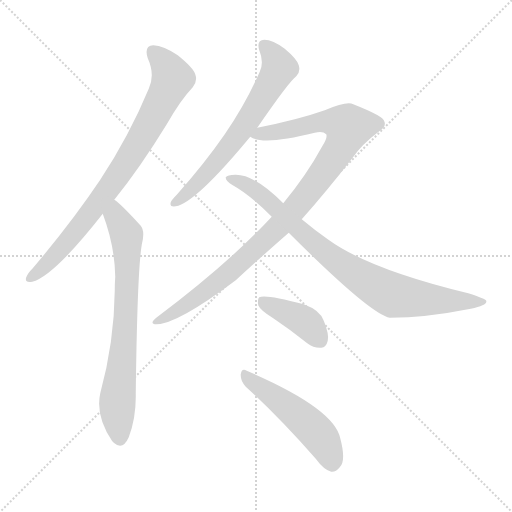
t = 0.00 s
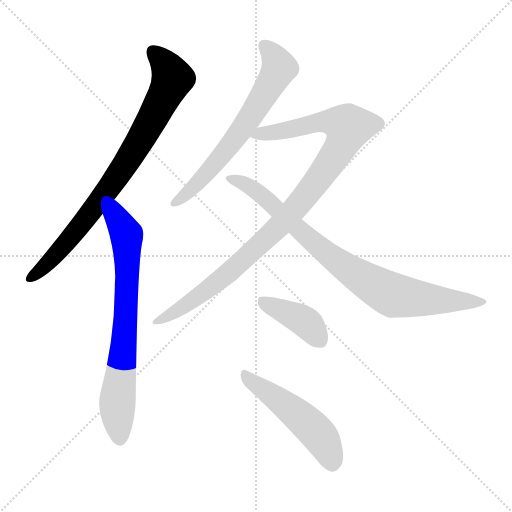
t = 1.24 s
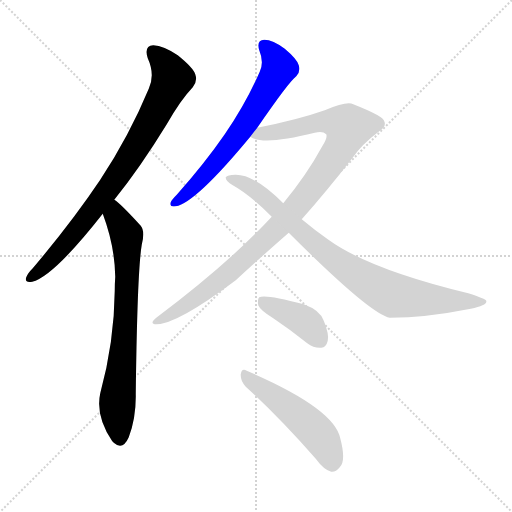
t = 2.47 s
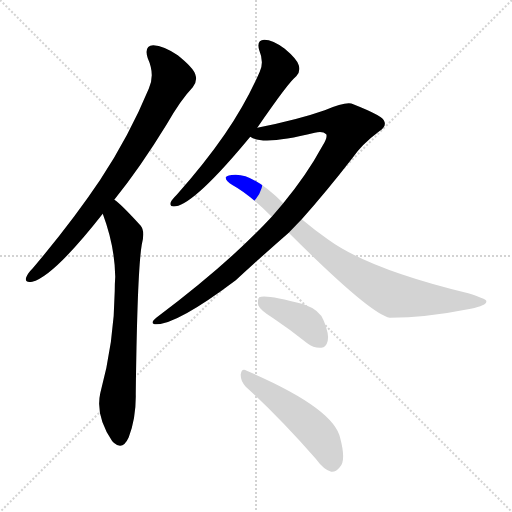
t = 3.71 s
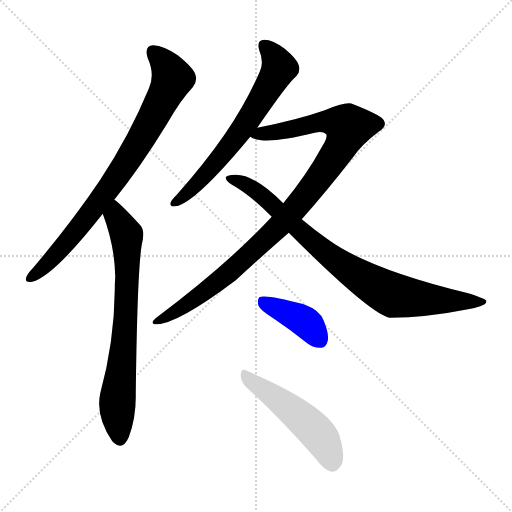
t = 4.94 s
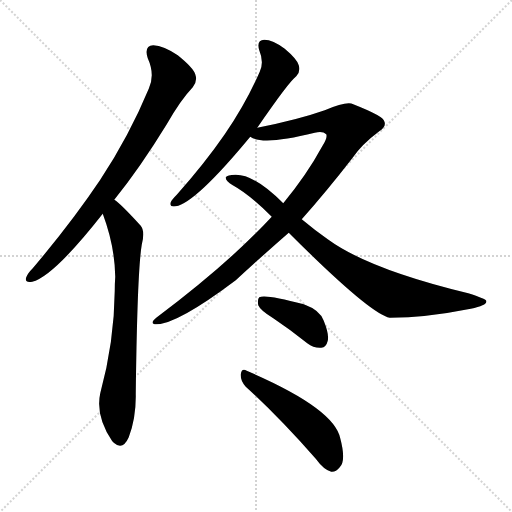
t = 6.18 s

The animated SVG that drew these frames (rendered in a browser with its animation timeline set to each time). Animation: 7 CSS @keyframes rules; one cycle of 6.18 s.

<svg version="1.1" viewBox="0 0 1024 1024" xmlns="http://www.w3.org/2000/svg">
  <g stroke="lightgray" stroke-dasharray="1,1" stroke-width="1" transform="scale(4, 4)">
    <line x1="0" y1="0" x2="256" y2="256"></line>
    <line x1="256" y1="0" x2="0" y2="256"></line>
    <line x1="128" y1="0" x2="128" y2="256"></line>
    <line x1="0" y1="128" x2="256" y2="128"></line>
  </g>
<g transform="scale(1, -1) translate(0, -900)">
   <style type="text/css">
    @keyframes keyframes0 {
      from {
       stroke: blue;
       stroke-dashoffset: 809;
       stroke-width: 128;
       }
       72% {
       animation-timing-function: step-end;
       stroke: blue;
       stroke-dashoffset: 0;
       stroke-width: 128;
       }
       to {
       stroke: black;
       stroke-width: 1024;
       }
       }
       #make-me-a-hanzi-animation-0 {
         animation: keyframes0 0.908366s both;
         animation-delay: 0.000000s;
         animation-timing-function: linear;
       }
    @keyframes keyframes1 {
      from {
       stroke: blue;
       stroke-dashoffset: 729;
       stroke-width: 128;
       }
       70% {
       animation-timing-function: step-end;
       stroke: blue;
       stroke-dashoffset: 0;
       stroke-width: 128;
       }
       to {
       stroke: black;
       stroke-width: 1024;
       }
       }
       #make-me-a-hanzi-animation-1 {
         animation: keyframes1 0.843262s both;
         animation-delay: 0.908366s;
         animation-timing-function: linear;
       }
    @keyframes keyframes2 {
      from {
       stroke: blue;
       stroke-dashoffset: 653;
       stroke-width: 128;
       }
       68% {
       animation-timing-function: step-end;
       stroke: blue;
       stroke-dashoffset: 0;
       stroke-width: 128;
       }
       to {
       stroke: black;
       stroke-width: 1024;
       }
       }
       #make-me-a-hanzi-animation-2 {
         animation: keyframes2 0.781413s both;
         animation-delay: 1.751628s;
         animation-timing-function: linear;
       }
    @keyframes keyframes3 {
      from {
       stroke: blue;
       stroke-dashoffset: 1002;
       stroke-width: 128;
       }
       77% {
       animation-timing-function: step-end;
       stroke: blue;
       stroke-dashoffset: 0;
       stroke-width: 128;
       }
       to {
       stroke: black;
       stroke-width: 1024;
       }
       }
       #make-me-a-hanzi-animation-3 {
         animation: keyframes3 1.065430s both;
         animation-delay: 2.533040s;
         animation-timing-function: linear;
       }
    @keyframes keyframes4 {
      from {
       stroke: blue;
       stroke-dashoffset: 844;
       stroke-width: 128;
       }
       73% {
       animation-timing-function: step-end;
       stroke: blue;
       stroke-dashoffset: 0;
       stroke-width: 128;
       }
       to {
       stroke: black;
       stroke-width: 1024;
       }
       }
       #make-me-a-hanzi-animation-4 {
         animation: keyframes4 0.936849s both;
         animation-delay: 3.598470s;
         animation-timing-function: linear;
       }
    @keyframes keyframes5 {
      from {
       stroke: blue;
       stroke-dashoffset: 401;
       stroke-width: 128;
       }
       57% {
       animation-timing-function: step-end;
       stroke: blue;
       stroke-dashoffset: 0;
       stroke-width: 128;
       }
       to {
       stroke: black;
       stroke-width: 1024;
       }
       }
       #make-me-a-hanzi-animation-5 {
         animation: keyframes5 0.576335s both;
         animation-delay: 4.535319s;
         animation-timing-function: linear;
       }
    @keyframes keyframes6 {
      from {
       stroke: blue;
       stroke-dashoffset: 506;
       stroke-width: 128;
       }
       62% {
       animation-timing-function: step-end;
       stroke: blue;
       stroke-dashoffset: 0;
       stroke-width: 128;
       }
       to {
       stroke: black;
       stroke-width: 1024;
       }
       }
       #make-me-a-hanzi-animation-6 {
         animation: keyframes6 0.661784s both;
         animation-delay: 5.111654s;
         animation-timing-function: linear;
       }
</style>
<path d="M 228.5 500.5 Q 279.5 563.5 333.5 651.5 Q 361.5 700.5 385.5 725.5 Q 395.5 737.5 390.5 751.5 Q 386.5 764.5 355.5 789.5 Q 327.5 808.5 306.5 809.5 Q 287.5 808.5 295.5 783.5 Q 310.5 750.5 297.5 722.5 Q 258.5 628.5 200.5 540.5 Q 143.5 455.5 65.5 363.5 Q 55.5 353.5 52.5 345.5 Q 48.5 333.5 64.5 336.5 Q 106.5 346.5 205.5 472.5 L 228.5 500.5 Z" fill="lightgray"></path> 
<path d="M 205.5 472.5 Q 229.5 408.5 230.5 346.5 Q 229.5 333.5 229.5 318.5 Q 228.5 216.5 200.5 113.5 Q 190.5 68.5 224.5 17.5 Q 225.5 17.5 227.5 14.5 Q 245.5 -1.5 257.5 25.5 Q 272.5 65.5 271.5 112.5 Q 274.5 356.5 283.5 410.5 Q 290.5 437.5 281.5 448.5 Q 239.5 494.5 228.5 500.5 C 205.5 519.5 195.5 500.5 205.5 472.5 Z" fill="lightgray"></path> 
<path d="M 514.5 644.5 Q 578.5 737.5 592.5 747.5 Q 601.5 756.5 597.5 769.5 Q 594.5 781.5 569.5 802.5 Q 545.5 820.5 528.5 820.5 Q 512.5 819.5 518.5 799.5 Q 528.5 775.5 519.5 756.5 Q 491.5 692.5 449.5 631.5 Q 409.5 573.5 353.5 510.5 Q 343.5 500.5 341.5 495.5 Q 338.5 485.5 351.5 487.5 Q 390.5 493.5 500.5 626.5 L 514.5 644.5 Z" fill="lightgray"></path> 
<path d="M 603.5 461.5 Q 652.5 516.5 704.5 583.5 Q 723.5 611.5 758.5 637.5 Q 773.5 647.5 768.5 657.5 Q 767.5 667.5 706.5 691.5 Q 694.5 698.5 649.5 679.5 Q 595.5 660.5 514.5 644.5 C 485.5 638.5 471.5 635.5 500.5 626.5 Q 525.5 608.5 629.5 634.5 Q 645.5 638.5 652.5 631.5 Q 655.5 624.5 644.5 607.5 Q 613.5 550.5 566.5 493.5 L 543.5 466.5 Q 456.5 372.5 312.5 264.5 Q 297.5 252.5 312.5 251.5 Q 354.5 251.5 471.5 339.5 Q 523.5 387.5 577.5 434.5 L 603.5 461.5 Z" fill="lightgray"></path> 
<path d="M 577.5 434.5 Q 740.5 271.5 779.5 264.5 Q 851.5 264.5 941.5 282.5 Q 975.5 289.5 972.5 298.5 Q 971.5 302.5 936.5 313.5 Q 737.5 361.5 655.5 421.5 Q 628.5 440.5 603.5 461.5 L 566.5 493.5 Q 508.5 551.5 470.5 550.5 Q 454.5 550.5 451.5 545.5 Q 450.5 538.5 465.5 529.5 Q 498.5 511.5 543.5 466.5 L 577.5 434.5 Z" fill="lightgray"></path> 
<path d="M 546.5 263.5 Q 579.5 241.5 614.5 213.5 Q 627.5 203.5 642.5 204.5 Q 652.5 205.5 655.5 218.5 Q 658.5 231.5 647.5 258.5 Q 640.5 279.5 607.5 291.5 Q 529.5 312.5 518.5 305.5 Q 514.5 301.5 516.5 289.5 Q 520.5 279.5 546.5 263.5 Z" fill="lightgray"></path> 
<path d="M 491.5 126.5 Q 555.5 68.5 631.5 -17.5 Q 647.5 -39.5 662.5 -43.5 Q 671.5 -44.5 679.5 -34.5 Q 692.5 -21.5 680.5 23.5 Q 668.5 83.5 493.5 158.5 Q 483.5 164.5 481.5 151.5 Q 480.5 138.5 491.5 126.5 Z" fill="lightgray"></path> 
      <clipPath id="make-me-a-hanzi-clip-0">
      <path d="M 228.5 500.5 Q 279.5 563.5 333.5 651.5 Q 361.5 700.5 385.5 725.5 Q 395.5 737.5 390.5 751.5 Q 386.5 764.5 355.5 789.5 Q 327.5 808.5 306.5 809.5 Q 287.5 808.5 295.5 783.5 Q 310.5 750.5 297.5 722.5 Q 258.5 628.5 200.5 540.5 Q 143.5 455.5 65.5 363.5 Q 55.5 353.5 52.5 345.5 Q 48.5 333.5 64.5 336.5 Q 106.5 346.5 205.5 472.5 L 228.5 500.5 Z" fill="lightgray"></path>
      </clipPath>
      <path clip-path="url(#make-me-a-hanzi-clip-0)" d="M 307.5 793.5 L 334.5 764.5 L 343.5 740.5 L 320.5 691.5 L 247.5 565.5 L 182.5 475.5 L 109.5 387.5 L 62.5 345.5 " fill="none" id="make-me-a-hanzi-animation-0" stroke-dasharray="681 1362" stroke-linecap="round"></path>

      <clipPath id="make-me-a-hanzi-clip-1">
      <path d="M 205.5 472.5 Q 229.5 408.5 230.5 346.5 Q 229.5 333.5 229.5 318.5 Q 228.5 216.5 200.5 113.5 Q 190.5 68.5 224.5 17.5 Q 225.5 17.5 227.5 14.5 Q 245.5 -1.5 257.5 25.5 Q 272.5 65.5 271.5 112.5 Q 274.5 356.5 283.5 410.5 Q 290.5 437.5 281.5 448.5 Q 239.5 494.5 228.5 500.5 C 205.5 519.5 195.5 500.5 205.5 472.5 Z" fill="lightgray"></path>
      </clipPath>
      <path clip-path="url(#make-me-a-hanzi-clip-1)" d="M 227.5 493.5 L 232.5 467.5 L 253.5 424.5 L 250.5 238.5 L 234.5 91.5 L 240.5 26.5 " fill="none" id="make-me-a-hanzi-animation-1" stroke-dasharray="601 1202" stroke-linecap="round"></path>

      <clipPath id="make-me-a-hanzi-clip-2">
      <path d="M 514.5 644.5 Q 578.5 737.5 592.5 747.5 Q 601.5 756.5 597.5 769.5 Q 594.5 781.5 569.5 802.5 Q 545.5 820.5 528.5 820.5 Q 512.5 819.5 518.5 799.5 Q 528.5 775.5 519.5 756.5 Q 491.5 692.5 449.5 631.5 Q 409.5 573.5 353.5 510.5 Q 343.5 500.5 341.5 495.5 Q 338.5 485.5 351.5 487.5 Q 390.5 493.5 500.5 626.5 L 514.5 644.5 Z" fill="lightgray"></path>
      </clipPath>
      <path clip-path="url(#make-me-a-hanzi-clip-2)" d="M 528.5 807.5 L 548.5 787.5 L 558.5 764.5 L 525.5 704.5 L 476.5 629.5 L 421.5 561.5 L 349.5 494.5 " fill="none" id="make-me-a-hanzi-animation-2" stroke-dasharray="525 1050" stroke-linecap="round"></path>

      <clipPath id="make-me-a-hanzi-clip-3">
      <path d="M 603.5 461.5 Q 652.5 516.5 704.5 583.5 Q 723.5 611.5 758.5 637.5 Q 773.5 647.5 768.5 657.5 Q 767.5 667.5 706.5 691.5 Q 694.5 698.5 649.5 679.5 Q 595.5 660.5 514.5 644.5 C 485.5 638.5 471.5 635.5 500.5 626.5 Q 525.5 608.5 629.5 634.5 Q 645.5 638.5 652.5 631.5 Q 655.5 624.5 644.5 607.5 Q 613.5 550.5 566.5 493.5 L 543.5 466.5 Q 456.5 372.5 312.5 264.5 Q 297.5 252.5 312.5 251.5 Q 354.5 251.5 471.5 339.5 Q 523.5 387.5 577.5 434.5 L 603.5 461.5 Z" fill="lightgray"></path>
      </clipPath>
      <path clip-path="url(#make-me-a-hanzi-clip-3)" d="M 506.5 629.5 L 650.5 657.5 L 689.5 650.5 L 696.5 642.5 L 682.5 608.5 L 647.5 555.5 L 545.5 435.5 L 433.5 333.5 L 315.5 258.5 " fill="none" id="make-me-a-hanzi-animation-3" stroke-dasharray="874 1748" stroke-linecap="round"></path>

      <clipPath id="make-me-a-hanzi-clip-4">
      <path d="M 577.5 434.5 Q 740.5 271.5 779.5 264.5 Q 851.5 264.5 941.5 282.5 Q 975.5 289.5 972.5 298.5 Q 971.5 302.5 936.5 313.5 Q 737.5 361.5 655.5 421.5 Q 628.5 440.5 603.5 461.5 L 566.5 493.5 Q 508.5 551.5 470.5 550.5 Q 454.5 550.5 451.5 545.5 Q 450.5 538.5 465.5 529.5 Q 498.5 511.5 543.5 466.5 L 577.5 434.5 Z" fill="lightgray"></path>
      </clipPath>
      <path clip-path="url(#make-me-a-hanzi-clip-4)" d="M 457.5 543.5 L 484.5 535.5 L 518.5 514.5 L 655.5 390.5 L 774.5 315.5 L 811.5 305.5 L 967.5 296.5 " fill="none" id="make-me-a-hanzi-animation-4" stroke-dasharray="716 1432" stroke-linecap="round"></path>

      <clipPath id="make-me-a-hanzi-clip-5">
      <path d="M 546.5 263.5 Q 579.5 241.5 614.5 213.5 Q 627.5 203.5 642.5 204.5 Q 652.5 205.5 655.5 218.5 Q 658.5 231.5 647.5 258.5 Q 640.5 279.5 607.5 291.5 Q 529.5 312.5 518.5 305.5 Q 514.5 301.5 516.5 289.5 Q 520.5 279.5 546.5 263.5 Z" fill="lightgray"></path>
      </clipPath>
      <path clip-path="url(#make-me-a-hanzi-clip-5)" d="M 523.5 300.5 L 611.5 255.5 L 640.5 219.5 " fill="none" id="make-me-a-hanzi-animation-5" stroke-dasharray="273 546" stroke-linecap="round"></path>

      <clipPath id="make-me-a-hanzi-clip-6">
      <path d="M 491.5 126.5 Q 555.5 68.5 631.5 -17.5 Q 647.5 -39.5 662.5 -43.5 Q 671.5 -44.5 679.5 -34.5 Q 692.5 -21.5 680.5 23.5 Q 668.5 83.5 493.5 158.5 Q 483.5 164.5 481.5 151.5 Q 480.5 138.5 491.5 126.5 Z" fill="lightgray"></path>
      </clipPath>
      <path clip-path="url(#make-me-a-hanzi-clip-6)" d="M 492.5 146.5 L 584.5 79.5 L 632.5 36.5 L 652.5 6.5 L 663.5 -27.5 " fill="none" id="make-me-a-hanzi-animation-6" stroke-dasharray="378 756" stroke-linecap="round"></path>

</g>
</svg>
